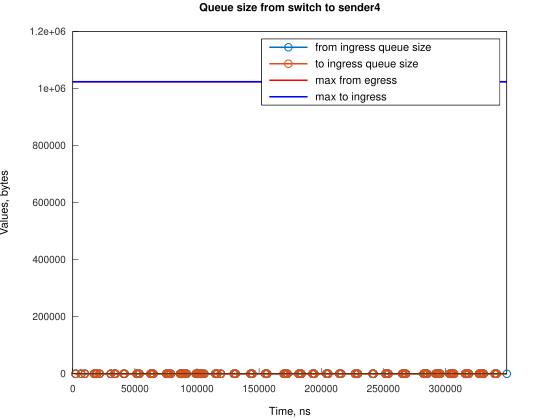

Source data for this figure (header and first rows):
Time, from_ingress_queue_size, to_ingress_queue_size
2257, 1, nan
2257, 0, 1
2257, 0, 0
6724, 1, 0
6724, 0, 1
6724, 0, 0
9705, 1, 0
9705, 0, 1
9705, 0, 0
17153, 1, 0
17153, 0, 1
17153, 0, 0
18645, 1, 0
18645, 0, 1
18645, 0, 0
19390, 1, 0
19390, 0, 1
19390, 0, 0
21629, 1, 0
21629, 0, 1
21629, 0, 0
30567, 1, 0
30568, 0, 1
30568, 0, 0
33550, 1, 0
33550, 0, 1
33550, 0, 0
34295, 1, 0
34295, 0, 1
34295, 0, 0
40998, 1, 0
40998, 0, 1
40998, 0, 0
41741, 1, 0
41741, 0, 1
41741, 0, 0
51427, 1, 0
51427, 0, 1
51427, 0, 0
52172, 1, 0
52172, 0, 1
52172, 0, 0
53661, 1, 0
53661, 0, 1
53661, 0, 0
62603, 1, 0
62603, 0, 1
62603, 0, 0
63348, 1, 0
63348, 0, 1
63348, 0, 0
64092, 1, 0
64092, 0, 1
64092, 0, 0
64837, 1, 0
64837, 0, 1
64837, 0, 0
75269, 1, 0
75269, 0, 1
75269, 0, 0
... 249 more rows
